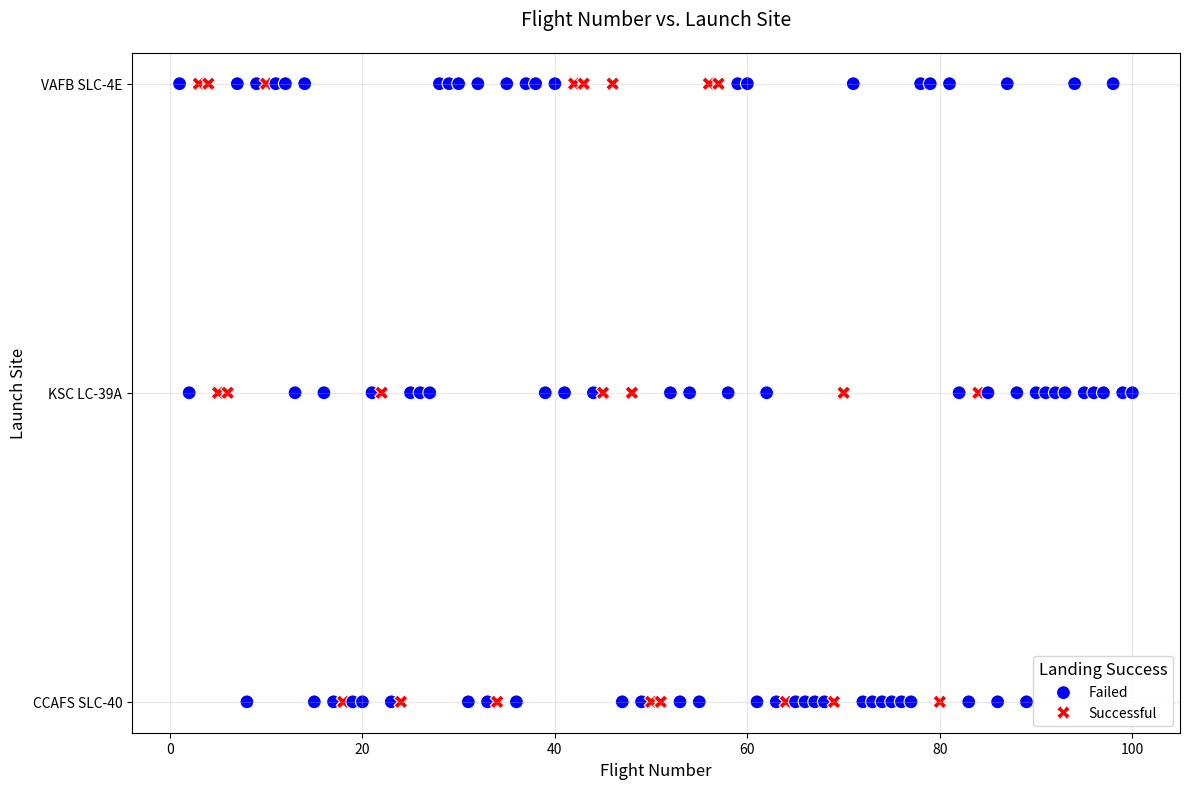

Here is the Python script that generated this plot: (Note: this script raises an exception after producing the figure.)
import pandas as pd
import matplotlib.pyplot as plt
import seaborn as sns
import numpy as np

# Create sample data
np.random.seed(42)
launch_sites = ['KSC LC-39A', 'CCAFS SLC-40', 'VAFB SLC-4E']
flight_numbers = np.arange(1, 101)
sites = np.random.choice(launch_sites, size=100)
success_probs = 0.7 + (flight_numbers - 1) * 0.002  # Increasing success rate over time
success = np.random.binomial(1, success_probs)

# Create DataFrame
df = pd.DataFrame({
    'FlightNumber': flight_numbers,
    'LaunchSite': sites,
    'Class': success
})

# Create the plot
plt.figure(figsize=(12, 8))
sns.scatterplot(data=df, x='FlightNumber', y='LaunchSite', 
                hue='Class', style='Class',
                palette={0: 'red', 1: 'blue'},
                markers={0: 'X', 1: 'o'},
                s=100)  # Increased marker size

plt.title('Flight Number vs. Launch Site', fontsize=14, pad=20)
plt.xlabel('Flight Number', fontsize=12)
plt.ylabel('Launch Site', fontsize=12)
plt.grid(True, alpha=0.3)
plt.legend(title='Landing Success', 
           labels=['Failed', 'Successful'],
           title_fontsize=12,
           fontsize=10)

# Adjust layout and save
plt.tight_layout()
plt.savefig('charts/flight_number_launch_site.png', 
            dpi=300, 
            bbox_inches='tight',
            facecolor='white')
plt.close() 